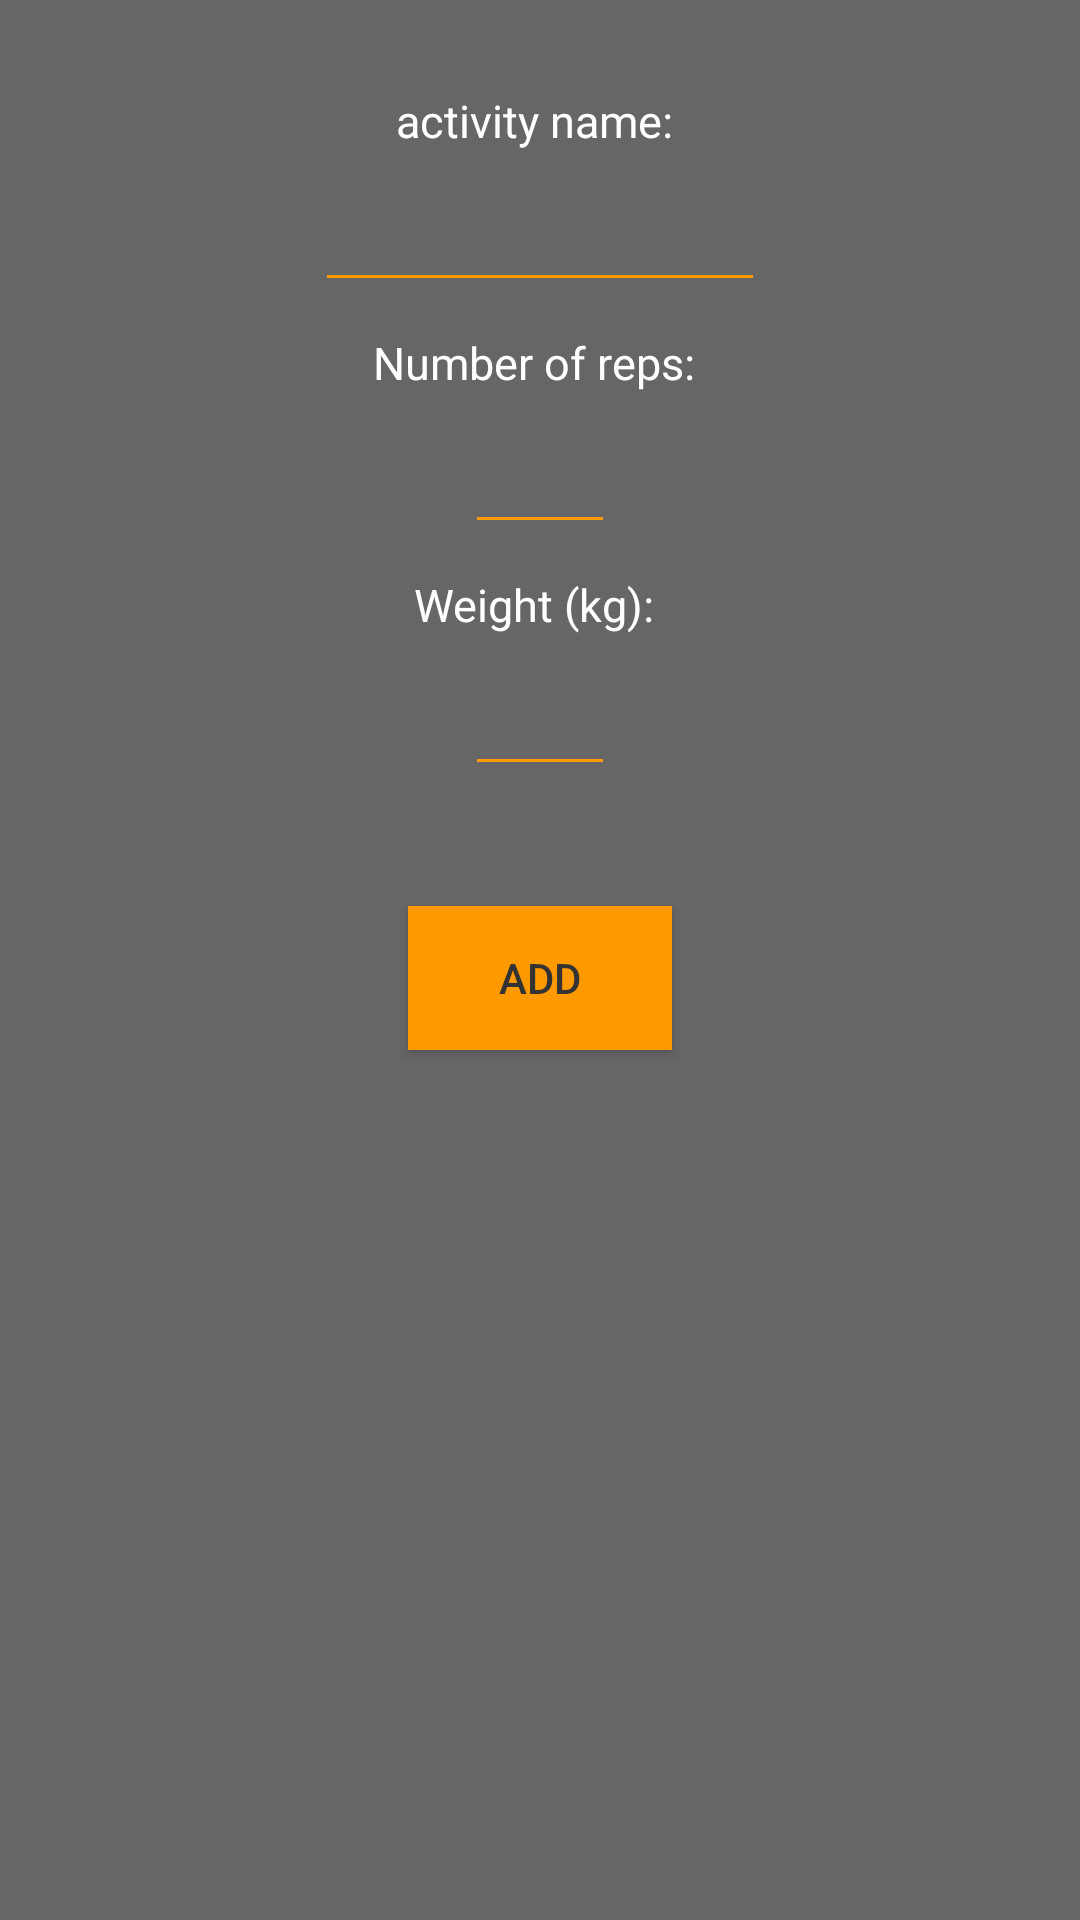

Produce the Android XML layout that renders to this screen, including the resource entries it uses.
<!-- AndroidManifest.xml: application theme AppTheme -->
<!-- res/layout/activity_add_custom_super_set.xml -->
<?xml version="1.0" encoding="utf-8"?>
<LinearLayout xmlns:android="http://schemas.android.com/apk/res/android"
    xmlns:app="http://schemas.android.com/apk/res-auto"
    xmlns:tools="http://schemas.android.com/tools"
    android:layout_width="match_parent"
    android:layout_height="match_parent"
    android:orientation="vertical"
    tools:context="com.codeclan.workoutplannerapp.AddCustomSuperSetActivity">

    <TextView
        android:layout_width="wrap_content"
        android:layout_height="wrap_content"
        android:layout_marginTop="20dp"
        android:textSize="15dp"
        android:padding="10dp"
        android:layout_gravity="center"
        android:text="activity name: "/>

    <EditText
        android:layout_width="wrap_content"
        android:layout_height="wrap_content"
        android:padding="10dp"
        android:textSize="15dp"
        android:width="150dp"
        android:textAlignment="center"
        android:id="@+id/enter_custom_activity"
        android:layout_gravity="center"
        android:backgroundTint="@color/colorAccent"/>
    

    <TextView
        android:padding="10dp"
        android:textSize="15dp"
        android:layout_gravity="center"
        android:layout_width="wrap_content"
        android:layout_height="wrap_content"
        android:text="Number of reps: "/>

    <EditText
        android:padding="10dp"
        android:textSize="15dp"
        android:textAlignment="center"
        android:width="50dp"
        android:backgroundTint="@color/colorAccent"
        android:layout_gravity="center"
        android:id="@+id/choose_reps_number"
        android:inputType="number"
        android:layout_width="wrap_content"
        android:layout_height="wrap_content" />

    <TextView
        android:padding="10dp"
        android:textSize="15dp"
        android:text="Weight (kg): "
        android:layout_gravity="center"
        android:layout_width="wrap_content"
        android:layout_height="wrap_content" />

    <EditText
        android:padding="10dp"
        android:width="50dp"
        android:layout_gravity="center"
        android:textAlignment="center"
        android:backgroundTint="@color/colorAccent"
        android:textSize="15dp"
        android:id="@+id/choose_weight_number"
        android:inputType="number"
        android:layout_width="wrap_content"
        android:layout_height="wrap_content" />


    <Button
        android:id="@+id/add_set_button"
        android:onClick="addCustomSetButtonClick"
        android:text="add"
        android:layout_marginTop="40dp"
        android:layout_gravity="center"
        android:background="@color/colorAccent"
        android:textColor="@color/colorPrimary"
        android:layout_width="wrap_content"
        android:layout_height="wrap_content" />


</LinearLayout>
<!-- resources referenced by this layout -->
<resources>
  <color name="colorAccent">#FF9900</color>
  <color name="colorPrimary">#333333</color>
  <style name="AppTheme" parent="Theme.AppCompat.DayNight.DarkActionBar">
          
          <item name="colorPrimary">@color/colorPrimary</item>
          <item name="colorPrimaryDark">@color/colorPrimaryDark</item>
          <item name="colorAccent">@color/colorAccent</item>
          <item name="android:windowBackground">@color/colorBackground</item>
          <item name="android:textColor">@color/colorPrimaryFont</item>
      </style>
  <color name="colorPrimaryDark">#000000</color>
  <color name="colorBackground">#666666</color>
  <color name="colorPrimaryFont">#FFFFFF</color>
</resources>
